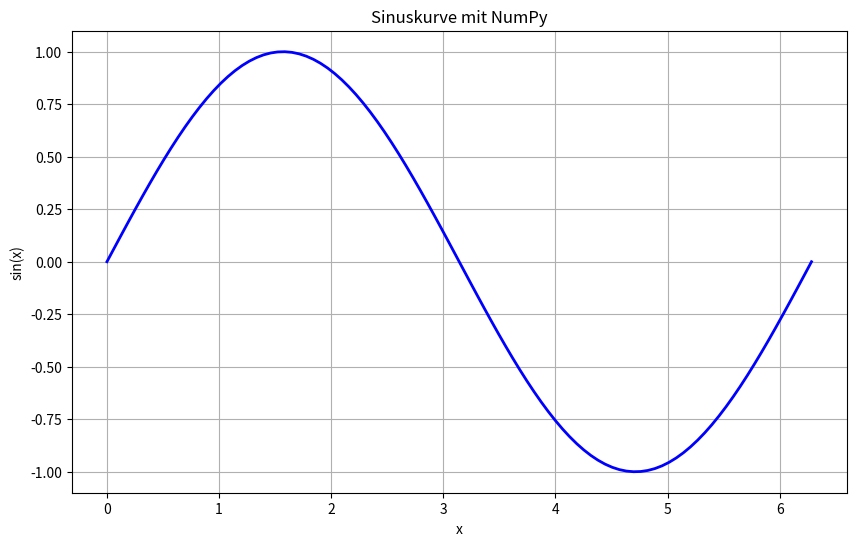
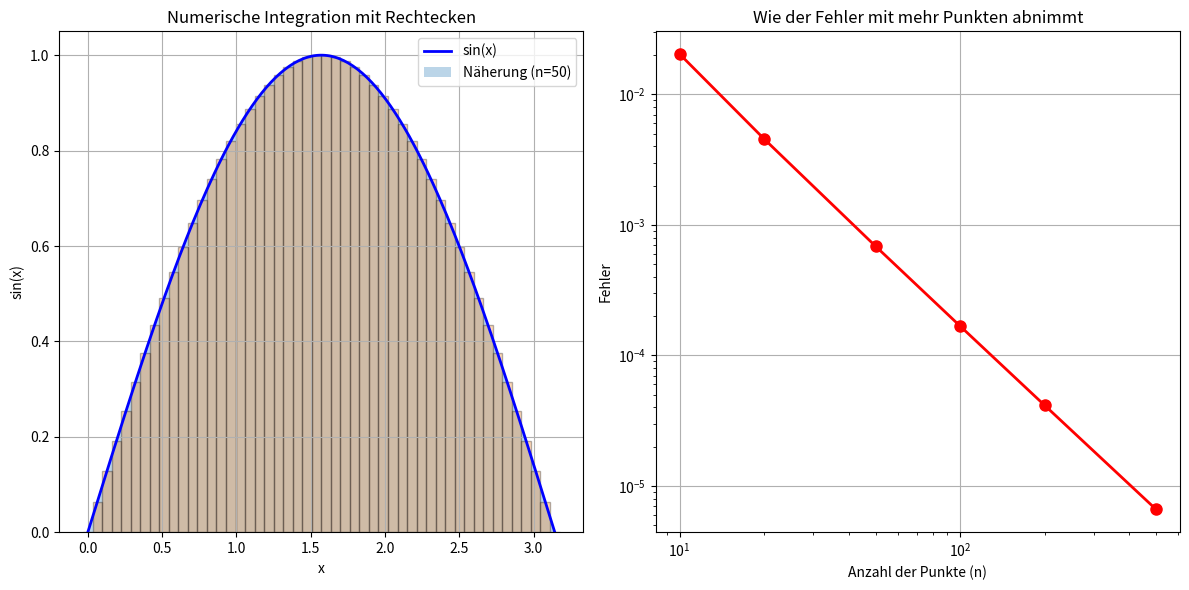
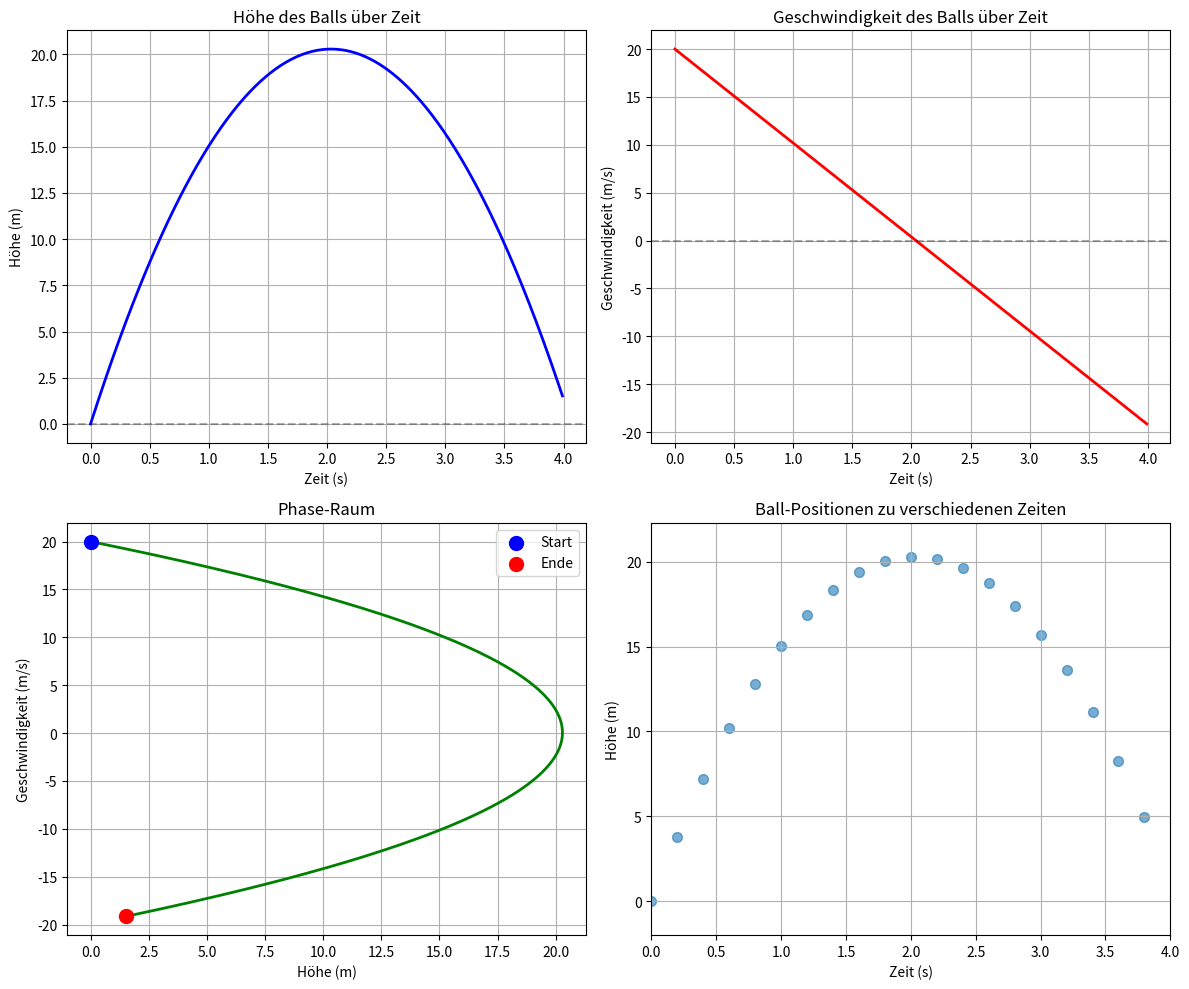

Reproduce these figures in Python, in order.
# Eine Liste mit Zahlen
meine_liste = [1, 2, 3, 4, 5]
meine_liste[0]  # Zugriff auf ein Element: 1

import numpy as np

# Ein NumPy Array mit den gleichen Zahlen
mein_array = np.array([1, 2, 3, 4, 5])
mein_array[0]  # Zugriff auf ein Element: 1

import numpy as np
import time

# Große Liste
große_liste = list(range(1000000))

# Großes Array
großes_array = np.array(range(1000000))

# Alle Elemente der Liste verdoppeln (langsam)
start = time.time()
ergebnis_liste = [x * 2 for x in große_liste]
zeit_liste = time.time() - start

# Alle Elemente des Arrays verdoppeln (schnell)
start = time.time()
ergebnis_array = großes_array * 2
zeit_array = time.time() - start

print(f"Listen-Methode: {zeit_liste:.4f} Sekunden")
print(f"Array-Methode:  {zeit_array:.4f} Sekunden")
print(f"NumPy ist etwa {zeit_liste / zeit_array:.0f}x schneller!")

import numpy as np

# 1. Aus einer Liste
array1 = np.array([1, 2, 3, 4, 5])
print("Aus Liste:", array1)

# 2. Mit np.arange() - wie range(), aber für Arrays
array2 = np.arange(0, 10, 2)  # Von 0 bis 10 in 2er-Schritten
print("Mit arange():", array2)

# 3. Mit np.linspace() - gleichmäßig verteilte Punkte
array3 = np.linspace(0, 10, 5)  # 5 Punkte zwischen 0 und 10
print("Mit linspace():", array3)

# 4. Mit np.zeros() - Array voll mit Nullen
array4 = np.zeros(5)
print("Nullen:", array4)

# 5. Mit np.ones() - Array voll mit Einsen
array5 = np.ones(5)
print("Einsen:", array5)

# 6. Mit np.random.random() - Zufallszahlen zwischen 0 und 1
array6 = np.random.random(5)
print("Zufallszahlen:", array6)

import numpy as np

# Ein Array erstellen
daten = np.array([1, 2, 3, 4, 5])

# Größe (Länge)
print("Anzahl der Elemente:", len(daten))
print("Form (Shape):", daten.shape)  # (5,) bedeutet ein 1D-Array mit 5 Elementen
print("Datentyp:", daten.dtype)  # int64 oder ähnliches

# Statistische Eigenschaften
print("Summe:", daten.sum())
print("Durchschnitt:", daten.mean())
print("Minimum:", daten.min())
print("Maximum:", daten.max())

import numpy as np

# 1D-Array: eine Reihe von Zahlen
array_1d = np.array([1, 2, 3, 4, 5])
print("1D Shape:", array_1d.shape)  # (5,)

# 2D-Array: eine Matrix (Tabelle)
array_2d = np.array([[1, 2, 3],
                     [4, 5, 6]])
print("2D Shape:", array_2d.shape)  # (2, 3) - 2 Reihen, 3 Spalten

# 3D-Array: ein Würfel von Zahlen
array_3d = np.array([[[1, 2], [3, 4]],
                     [[5, 6], [7, 8]]])
print("3D Shape:", array_3d.shape)  # (2, 2, 2)

import numpy as np

# Array erstellen
zahlen = np.array([1, 2, 3, 4, 5])

# Mit Python-Listen müsste man eine Schleife schreiben:
# ergebnis = []
# for z in zahlen:
#     ergebnis.append(z * 2)

# Mit NumPy: einfach das Array multiplizieren!
verdoppelt = zahlen * 2
print("Original:", zahlen)
print("Verdoppelt:", verdoppelt)

# Das funktioniert mit allen Grundrechenarten
print("Plus 10:", zahlen + 10)
print("Minus 5:", zahlen - 5)
print("Geteilt durch 2:", zahlen / 2)
print("Potenz 2:", zahlen ** 2)

import numpy as np
import matplotlib.pyplot as plt

# Array von x-Werten
x = np.linspace(0, 2*np.pi, 100)  # 100 Punkte zwischen 0 und 2π

# Die Sinus-Funktion auf alle x-Werte anwenden
y = np.sin(x)

# Plot
plt.figure(figsize=(10, 6))
plt.plot(x, y, 'b-', linewidth=2)
plt.xlabel('x')
plt.ylabel('sin(x)')
plt.title('Sinuskurve mit NumPy')
plt.grid(True)
plt.show()

# Andere mathematische Funktionen
print("Cosinus:", np.cos(x[:5]))  # Die ersten 5 Werte
print("Exponential:", np.exp(x[:3]))  # e^x für die ersten 3 Werte
print("Logarithmus:", np.log([1, 10, 100, 1000]))

import numpy as np

# Array mit Messwerten
temperaturen = np.array([18, 22, 25, 30, 28, 15, 19])

# Welche Temperaturen sind über 25°C?
hoch = temperaturen > 25
print("Über 25°C:", hoch)  # [False False True True True False False]

# Die tatsächlichen Werte extrahieren
hohe_temperaturen = temperaturen[temperaturen > 25]
print("Hohe Temperaturen:", hohe_temperaturen)  # [30 28]

# Anzahl der hohen Temperaturen
anzahl = (temperaturen > 25).sum()
print("Anzahl über 25°C:", anzahl)

import numpy as np

# Array von Messwerten (in Metern)
längen = np.array([1.5, 2.0, 2.5, 3.0])

# Alle in Zentimeter umrechnen: einfach mit 100 multiplizieren
längen_cm = längen * 100
print("Original (m):", längen)
print("Umgerechnet (cm):", längen_cm)

# Das ist Broadcasting! Die Zahl 100 wird "ausgedehnt" auf die Größe des Arrays

import numpy as np

# Ein Array mit einer Spalte
spalte = np.array([[1],
                   [2],
                   [3]])
print("Spalte Shape:", spalte.shape)  # (3, 1)

# Ein Array mit einer Reihe
reihe = np.array([10, 20, 30])
print("Reihe Shape:", reihe.shape)  # (3,)

# Addieren! NumPy dehnt beide Arrays automatisch auf (3, 3) aus
ergebnis = spalte + reihe
print("Ergebnis:")
print(ergebnis)
# [[11 21 31]
#  [12 22 32]
#  [13 23 33]]

import numpy as np

# Messwerte von 3 Sensoren (3 Zeilen, 4 Messungen pro Sensor)
messwerte = np.array([[10, 15, 20, 25],
                      [100, 120, 140, 160],
                      [1000, 1100, 1200, 1300]])

print("Original:")
print(messwerte)

# Durchschnittswerte pro Sensor
durchschnitte = messwerte.mean(axis=1, keepdims=True)
print("\nDurchschnitte pro Sensor:")
print(durchschnitte)

# Alle Werte um den Durchschnitt zentrieren (Normalisierung)
normalisiert = messwerte - durchschnitte
print("\nNormalisiert (um Durchschnitt zentriert):")
print(normalisiert)

import numpy as np
import matplotlib.pyplot as plt

# Aufteilen des Intervals [0, π] in n Punkte
n = 50
x = np.linspace(0, np.pi, n)
dx = np.pi / (n - 1)  # Breite eines Rechtecks

# Höhen der Rechtecke (Funktionswerte)
y = np.sin(x)

# Fläche = Summe aller Rechtecke
flaeche = np.sum(y) * dx
print(f"Numerisch berechnete Fläche: {flaeche:.4f}")

# Das echte Ergebnis (mathematisch)
echte_flaeche = 2.0  # ∫₀^π sin(x)dx = 2
print(f"Echte Fläche: {echte_flaeche:.4f}")
print(f"Fehler: {abs(flaeche - echte_flaeche):.4f}")

# Visualisierung
plt.figure(figsize=(12, 6))
plt.subplot(1, 2, 1)
x_fein = np.linspace(0, np.pi, 200)
y_fein = np.sin(x_fein)
plt.plot(x_fein, y_fein, 'b-', linewidth=2, label='sin(x)')
plt.fill_between(x, y, alpha=0.3, label=f'Näherung (n={n})')
plt.bar(x, y, width=dx, alpha=0.3, edgecolor='black')
plt.xlabel('x')
plt.ylabel('sin(x)')
plt.title('Numerische Integration mit Rechtecken')
plt.legend()
plt.grid(True)

# Genauigkeit mit unterschiedlichem n
plt.subplot(1, 2, 2)
n_werte = [10, 20, 50, 100, 200, 500]
fehler = []
for n_test in n_werte:
    x_test = np.linspace(0, np.pi, n_test)
    y_test = np.sin(x_test)
    dx_test = np.pi / (n_test - 1)
    flaeche_test = np.sum(y_test) * dx_test
    fehler.append(abs(flaeche_test - echte_flaeche))

plt.loglog(n_werte, fehler, 'ro-', linewidth=2, markersize=8)
plt.xlabel('Anzahl der Punkte (n)')
plt.ylabel('Fehler')
plt.title('Wie der Fehler mit mehr Punkten abnimmt')
plt.grid(True)
plt.tight_layout()
plt.show()

import numpy as np
import matplotlib.pyplot as plt

# Parameter
g = 9.81  # Gravitationsbeschleunigung in m/s²
v0 = 20   # Anfangsgeschwindigkeit in m/s (nach oben)
dt = 0.01 # Zeitschritt in Sekunden
t_max = 4 # Gesamtdauer in Sekunden

# Zeitpunkte
t = np.arange(0, t_max, dt)
n = len(t)

# Höhe und Geschwindigkeit initialisieren
y = np.zeros(n)
v = np.zeros(n)

y[0] = 0        # Starten bei Höhe 0
v[0] = v0       # Mit Anfangsgeschwindigkeit

# Simulation: Schritt für Schritt
for i in range(1, n):
    # Neue Geschwindigkeit (Beschleunigung wirkt sich aus)
    v[i] = v[i-1] - g * dt
    
    # Neue Höhe
    y[i] = y[i-1] + v[i] * dt
    
    # Wenn der Ball den Boden berührt, springt er zurück
    if y[i] < 0:
        y[i] = -y[i]           # Höhe spiegeln
        v[i] = -v[i] * 0.9     # Geschwindigkeit umkehren (mit Energieverlust)

# Visualisierung
fig, axes = plt.subplots(2, 2, figsize=(12, 10))

# Höhe über Zeit
axes[0, 0].plot(t, y, 'b-', linewidth=2)
axes[0, 0].axhline(y=0, color='k', linestyle='--', alpha=0.3)
axes[0, 0].set_xlabel('Zeit (s)')
axes[0, 0].set_ylabel('Höhe (m)')
axes[0, 0].set_title('Höhe des Balls über Zeit')
axes[0, 0].grid(True)

# Geschwindigkeit über Zeit
axes[0, 1].plot(t, v, 'r-', linewidth=2)
axes[0, 1].axhline(y=0, color='k', linestyle='--', alpha=0.3)
axes[0, 1].set_xlabel('Zeit (s)')
axes[0, 1].set_ylabel('Geschwindigkeit (m/s)')
axes[0, 1].set_title('Geschwindigkeit des Balls über Zeit')
axes[0, 1].grid(True)

# Phase-Raum: Geschwindigkeit vs. Höhe
axes[1, 0].plot(y, v, 'g-', linewidth=2)
axes[1, 0].scatter(y[0], v[0], color='blue', s=100, label='Start', zorder=5)
axes[1, 0].scatter(y[-1], v[-1], color='red', s=100, label='Ende', zorder=5)
axes[1, 0].set_xlabel('Höhe (m)')
axes[1, 0].set_ylabel('Geschwindigkeit (m/s)')
axes[1, 0].set_title('Phase-Raum')
axes[1, 0].legend()
axes[1, 0].grid(True)

# Animation-ähnliche Darstellung: einige Positionen
indices = np.arange(0, n, int(n/20))  # Jede 20. Position
axes[1, 1].scatter(indices * dt, y[indices], s=50, alpha=0.6)
for idx in indices:
    circle = plt.Circle((indices[0] * dt, y[indices[0]]), 0.5, 
                        fill=False, edgecolor='blue', alpha=0.3)
axes[1, 1].set_xlim(0, t_max)
axes[1, 1].set_ylim(-2, max(y) + 2)
axes[1, 1].set_xlabel('Zeit (s)')
axes[1, 1].set_ylabel('Höhe (m)')
axes[1, 1].set_title('Ball-Positionen zu verschiedenen Zeiten')
axes[1, 1].grid(True)

plt.tight_layout()
plt.show()

print(f"Maximale Höhe: {y.max():.2f} m")
print(f"Erreichte Zeit: {t_max:.2f} s")